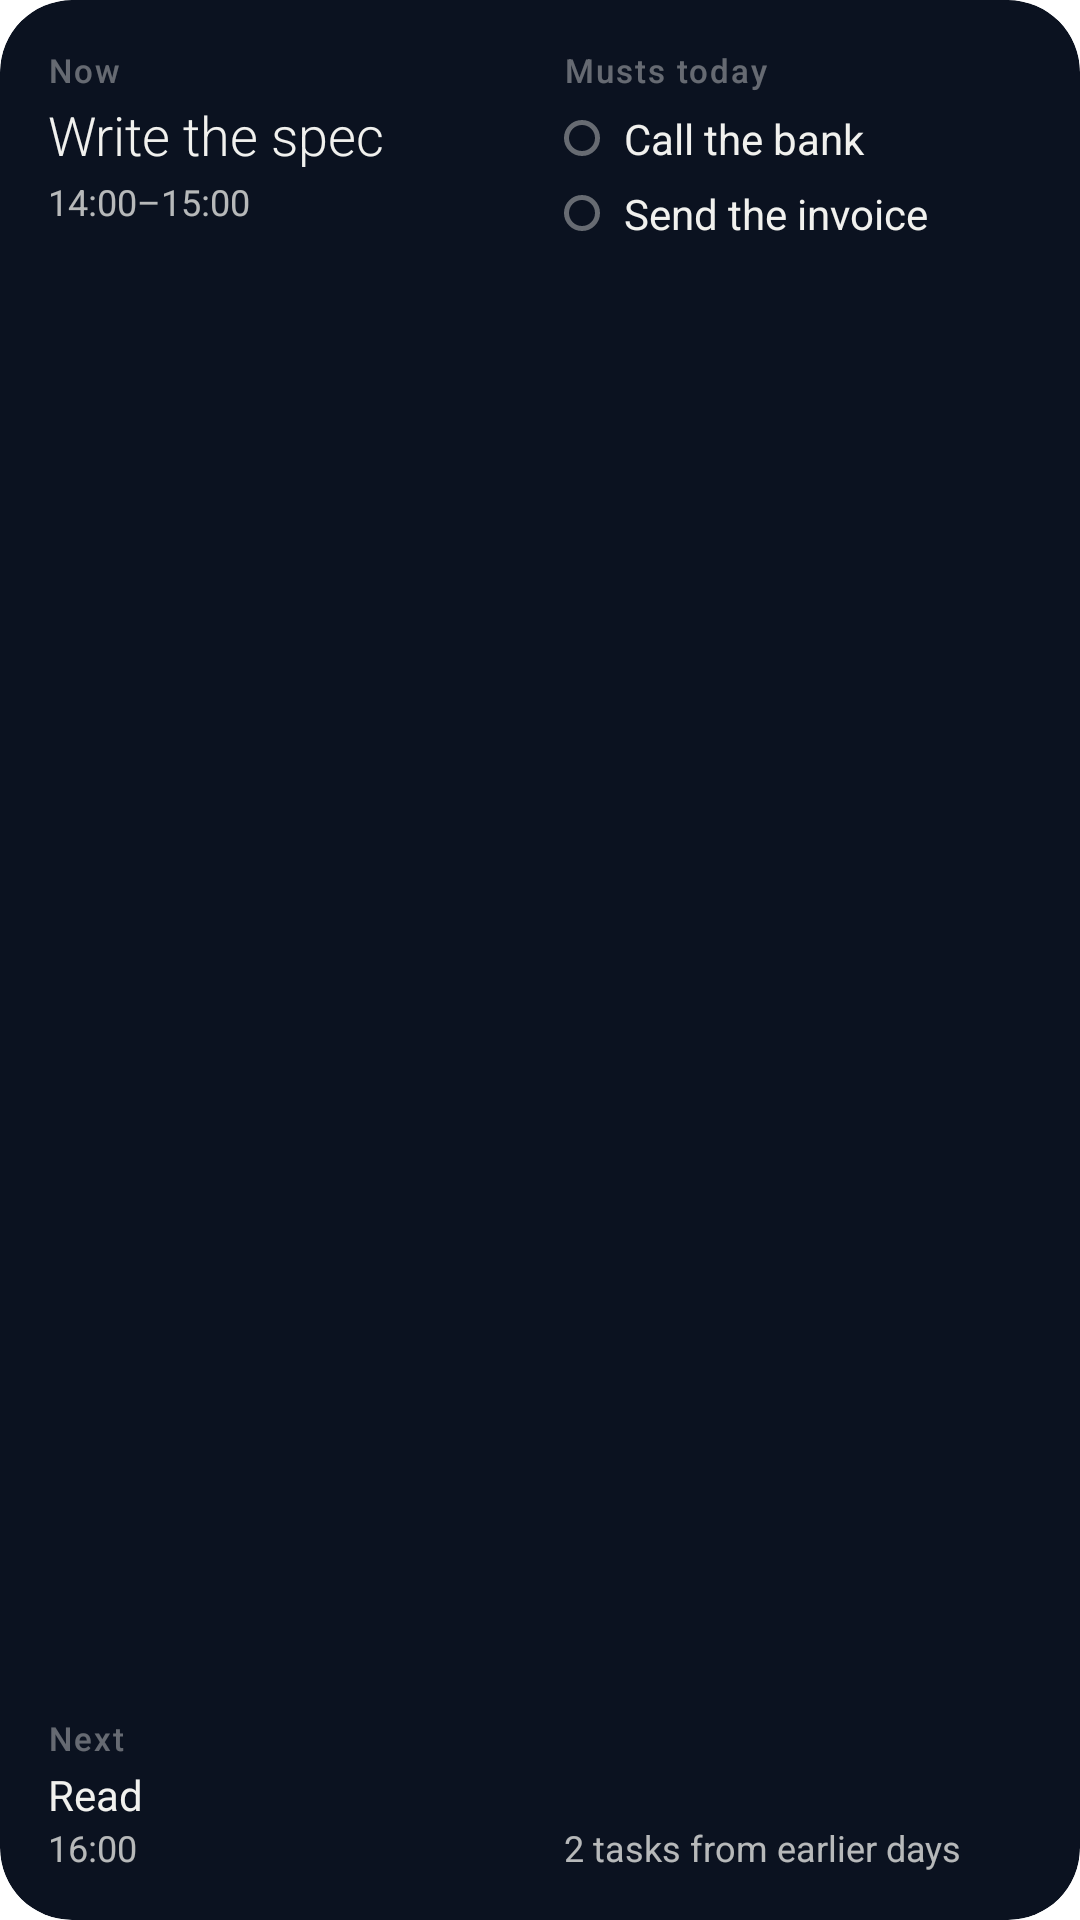

Reconstruct the res/layout file that produces this screen, plus the resources it refers to.
<!-- AndroidManifest.xml: fallback theme Theme.MaterialComponents.DayNight.NoActionBar -->
<!-- res/layout/widget_today_medium.xml -->
<FrameLayout xmlns:android="http://schemas.android.com/apk/res/android"
  android:id="@+id/root"
  android:layout_width="match_parent"
  android:layout_height="match_parent"
  android:background="@drawable/widget_frame"
  android:clipToOutline="true">

  <ImageView
    android:id="@+id/sky"
    android:layout_width="match_parent"
    android:layout_height="match_parent"
    android:importantForAccessibility="no"
    android:scaleType="fitXY" />

  <LinearLayout
    android:layout_width="match_parent"
    android:layout_height="match_parent"
    android:orientation="horizontal"
    android:padding="16dp">

    <LinearLayout
      android:layout_width="0dp"
      android:layout_height="match_parent"
      android:layout_weight="1"
      android:orientation="vertical">

      <include layout="@layout/widget_today_now" />

      <FrameLayout
        android:layout_width="match_parent"
        android:layout_height="0dp"
        android:layout_weight="1" />

      <include layout="@layout/widget_today_next" />
    </LinearLayout>

    <LinearLayout
      android:layout_width="0dp"
      android:layout_height="match_parent"
      android:layout_marginStart="16dp"
      android:layout_weight="1"
      android:orientation="vertical">

      <TextView
        android:id="@+id/musts_label"
        android:layout_width="wrap_content"
        android:layout_height="wrap_content"
        android:fontFamily="sans-serif-medium"
        android:letterSpacing="0.06"
        android:text="Musts today"
        android:textColor="#66f1f1ee"
        android:textSize="11sp" />

      <TextView
        android:id="@+id/must_1"
        style="@style/WidgetMust"
        android:text="Call the bank" />

      <TextView
        android:id="@+id/must_2"
        style="@style/WidgetMust"
        android:text="Send the invoice" />

      <TextView
        android:id="@+id/must_3"
        style="@style/WidgetMust"
        android:visibility="gone" />

      <FrameLayout
        android:layout_width="match_parent"
        android:layout_height="0dp"
        android:layout_weight="1" />

      <TextView
        android:id="@+id/earlier"
        android:layout_width="match_parent"
        android:layout_height="wrap_content"
        android:ellipsize="end"
        android:maxLines="1"
        android:text="2 tasks from earlier days"
        android:textColor="#bff1f1ee"
        android:textSize="12sp" />
    </LinearLayout>
  </LinearLayout>
</FrameLayout>
<!-- res/layout/widget_today_now.xml (included above) -->
<LinearLayout xmlns:android="http://schemas.android.com/apk/res/android"
  android:layout_width="match_parent"
  android:layout_height="wrap_content"
  android:orientation="vertical">

  <TextView
    android:id="@+id/now_label"
    android:layout_width="wrap_content"
    android:layout_height="wrap_content"
    android:fontFamily="sans-serif-medium"
    android:letterSpacing="0.06"
    android:text="Now"
    android:textColor="#66f1f1ee"
    android:textSize="11sp" />

  <TextView
    android:id="@+id/now_title"
    android:layout_width="match_parent"
    android:layout_height="wrap_content"
    android:layout_marginTop="2dp"
    android:ellipsize="end"
    android:fontFamily="sans-serif-light"
    android:maxLines="2"
    android:text="Write the spec"
    android:textColor="#fff1f1ee"
    android:textSize="18sp" />

  <TextView
    android:id="@+id/now_detail"
    android:layout_width="wrap_content"
    android:layout_height="wrap_content"
    android:layout_marginTop="2dp"
    android:fontFeatureSettings="tnum"
    android:maxLines="1"
    android:text="14:00–15:00"
    android:textColor="#bff1f1ee"
    android:textSize="12sp" />

  <Chronometer
    android:id="@+id/now_timer"
    android:layout_width="wrap_content"
    android:layout_height="wrap_content"
    android:layout_marginTop="2dp"
    android:fontFeatureSettings="tnum"
    android:textColor="#bff1f1ee"
    android:textSize="12sp"
    android:visibility="gone" />
</LinearLayout>
<!-- res/layout/widget_today_next.xml (included above) -->
<LinearLayout xmlns:android="http://schemas.android.com/apk/res/android"
  android:id="@+id/next"
  android:layout_width="match_parent"
  android:layout_height="wrap_content"
  android:orientation="vertical">

  <TextView
    android:id="@+id/next_label"
    android:layout_width="wrap_content"
    android:layout_height="wrap_content"
    android:fontFamily="sans-serif-medium"
    android:letterSpacing="0.06"
    android:text="Next"
    android:textColor="#66f1f1ee"
    android:textSize="11sp" />

  <TextView
    android:id="@+id/next_title"
    android:layout_width="match_parent"
    android:layout_height="wrap_content"
    android:layout_marginTop="2dp"
    android:ellipsize="end"
    android:maxLines="1"
    android:text="Read"
    android:textColor="#fff1f1ee"
    android:textSize="14sp" />

  <TextView
    android:id="@+id/next_detail"
    android:layout_width="wrap_content"
    android:layout_height="wrap_content"
    android:fontFeatureSettings="tnum"
    android:maxLines="1"
    android:text="16:00"
    android:textColor="#bff1f1ee"
    android:textSize="12sp" />
</LinearLayout>
<!-- resources referenced by this layout -->
<resources>
  <!-- drawable widget_frame (drawable) -->
  <shape xmlns:android="http://schemas.android.com/apk/res/android" android:shape="rectangle">
    <solid android:color="#ff0b1220" />
    <corners android:radius="24dp" />
  </shape>
  <style name="WidgetMust">
      <item name="android:layout_width">match_parent</item>
      <item name="android:layout_height">wrap_content</item>
      <item name="android:layout_marginTop">6dp</item>
      <item name="android:drawableStart">@drawable/widget_ring</item>
      <item name="android:drawablePadding">8dp</item>
      <item name="android:ellipsize">end</item>
      <item name="android:gravity">center_vertical</item>
      <item name="android:maxLines">1</item>
      <item name="android:textColor">#fff1f1ee</item>
      <item name="android:textSize">14sp</item>
    </style>
  <!-- drawable widget_ring (drawable) -->
  <shape xmlns:android="http://schemas.android.com/apk/res/android" android:shape="oval">
    <stroke
      android:width="1.5dp"
      android:color="#66f1f1ee" />
    <size
      android:width="12dp"
      android:height="12dp" />
  </shape>
</resources>
